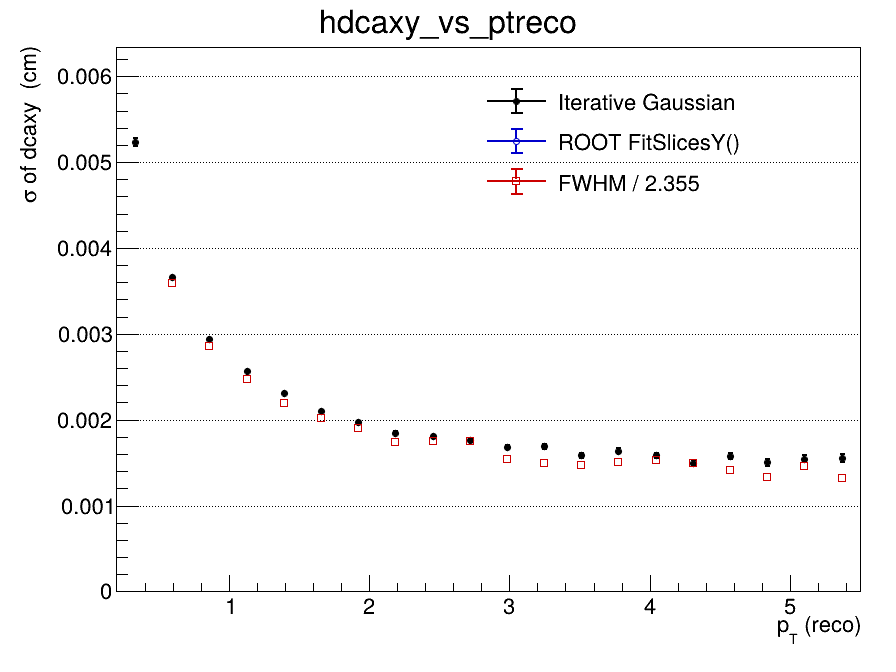

Data behind this chart, as committed beside it:
x_low, x_high, x_center, entries, iterative_mean, iterative_mean_error, iterative_sigma, iterative_sigma_error, iterative_chi2_ndf, iterative_iterations, iterative_fit_status, fitslicesy_sigma, fitslicesy_sigma_error, fwhm, fwhm_sigma
0.2, 0.465, 0.3325, 171093, 4.50494574562e-05, 2.44261337048e-05, 0.005234, 4.90148704808e-05, 1.156, 2, 0, 0, 0, nan, nan
0.465, 0.73, 0.5975, 214525, 1.87360605451e-06, 1.13625673196e-05, 0.003657, 1.60072823001e-05, 1.566, 2, 0, 0, 0, 0.008444, 0.003586
0.73, 0.995, 0.8625, 145378, -2.35306990425e-06, 9.56837408107e-06, 0.002939, 1.09584351379e-05, 2.195, 2, 0, 0, 0, 0.006719, 0.002853
0.995, 1.26, 1.128, 93007, 3.24312624436e-06, 9.69277118895e-06, 0.002566, 9.91974160346e-06, 2.611, 2, 0, 0, 0, 0.005821, 0.002472
1.26, 1.525, 1.393, 61270, -9.61676718674e-06, 1.07297555129e-05, 0.002311, 1.07824949986e-05, 2.195, 3, 0, 0, 0, 0.005153, 0.002188
1.525, 1.79, 1.658, 41660, -4.3715596169e-06, 1.18774903746e-05, 0.002104, 1.17741304575e-05, 1.443, 3, 0, 0, 0, 0.004746, 0.002016
1.79, 2.055, 1.923, 28863, -2.68796718937e-06, 1.34446312061e-05, 0.001977, 1.32661228977e-05, 1.32, 3, 0, 0, 0, 0.00448, 0.001903
2.055, 2.32, 2.188, 20762, -2.71300995057e-05, 1.48708759553e-05, 0.001848, 1.48105494921e-05, 1.453, 3, 0, 0, 0, 0.004092, 0.001738
2.32, 2.585, 2.453, 15328, -3.50034345488e-05, 1.69950694492e-05, 0.001804, 1.67738943817e-05, 1.436, 3, 0, 0, 0, 0.004122, 0.001751
2.585, 2.85, 2.718, 11484, -4.07569383208e-05, 1.94022169112e-05, 0.001763, 1.94370076142e-05, 0.9025, 4, 0, 0, 0, 0.00412, 0.001749
2.85, 3.115, 2.983, 8785, -1.23008451915e-05, 2.11016779194e-05, 0.001682, 2.06576491443e-05, 1.205, 3, 0, 0, 0, 0.003641, 0.001546
3.115, 3.38, 3.248, 7006, 3.78559607617e-05, 2.37221515748e-05, 0.001687, 2.43285347888e-05, 1.858, 3, 0, 0, 0, 0.003516, 0.001493
3.38, 3.645, 3.513, 5561, -4.04711830432e-05, 2.47850696906e-05, 0.001584, 2.50677639194e-05, 1.461, 4, 0, 0, 0, 0.003455, 0.001467
3.645, 3.91, 3.778, 4497, 3.34985660818e-06, 2.88365890028e-05, 0.001639, 2.98105902943e-05, 1.306, 3, 0, 0, 0, 0.003548, 0.001507
3.91, 4.175, 4.043, 3680, 3.99493861425e-06, 3.04762133141e-05, 0.001587, 2.89297040657e-05, 1.27, 3, 0, 0, 0, 0.003603, 0.00153
4.175, 4.44, 4.308, 3028, 3.06882263768e-05, 3.25077740846e-05, 0.001498, 3.18684533457e-05, 1.115, 4, 0, 0, 0, 0.003533, 0.001501
4.44, 4.705, 4.573, 2415, -1.38537066818e-05, 3.70218589191e-05, 0.001576, 3.6442410653e-05, 0.7629, 3, 0, 0, 0, 0.003334, 0.001416
4.705, 4.97, 4.838, 2077, 7.43648377745e-06, 3.9331031919e-05, 0.001503, 3.90156587347e-05, 1.172, 4, 0, 0, 0, 0.003136, 0.001332
4.97, 5.235, 5.103, 1693, -3.14444312876e-05, 4.44193225863e-05, 0.001546, 4.3063355646e-05, 0.8896, 3, 0, 0, 0, 0.003445, 0.001463
5.235, 5.5, 5.368, 1466, -6.24690445088e-05, 4.7891680167e-05, 0.001552, 4.37342296098e-05, 1.066, 3, 0, 0, 0, 0.0031, 0.001316
